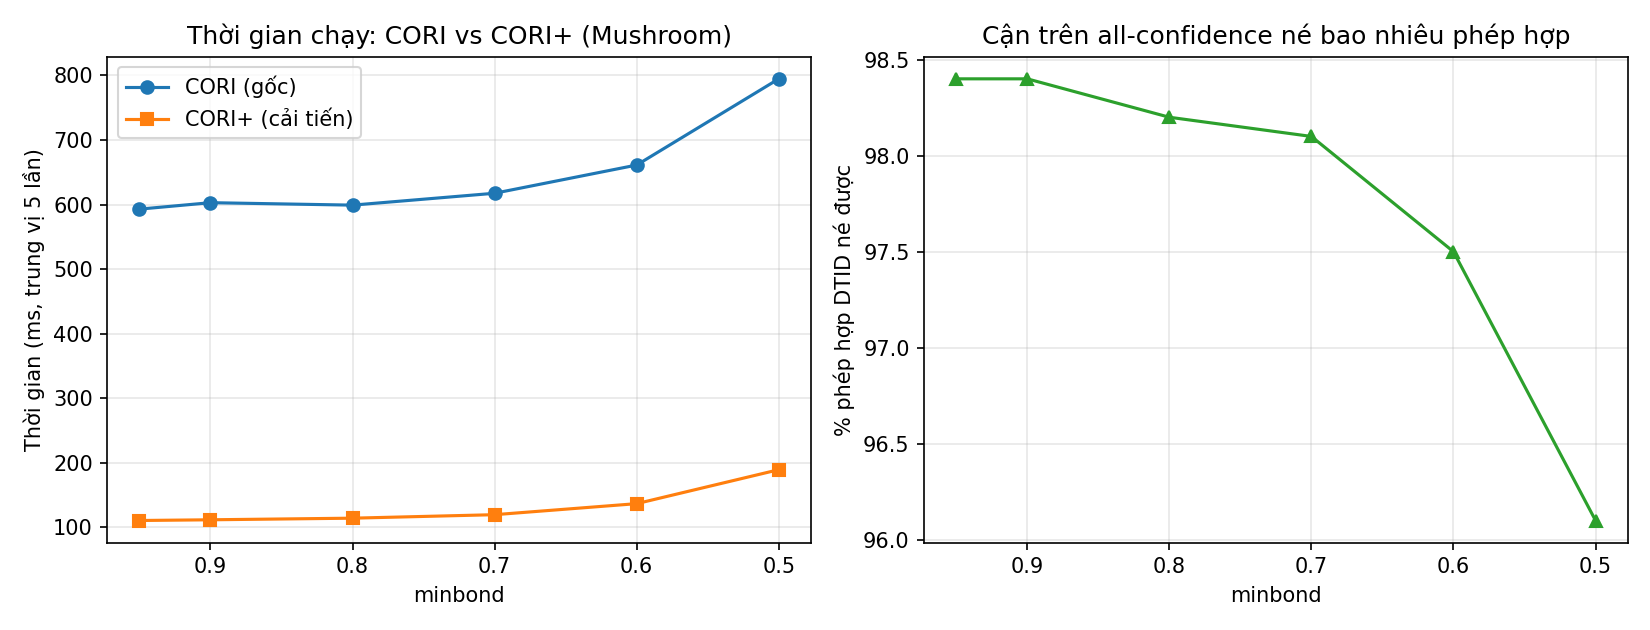

Values plotted in this chart, from the file beside it:
minbond, n_result, union_done, union_skipped, pct_union_skipped, time_cori_ms, time_cori_plus_ms, speedup
0.95, 90, 149, 9145, 98.4, 592.9, 110.7, 5.35
0.9, 93, 156, 9383, 98.4, 602.9, 111.8, 5.39
0.8, 93, 170, 9378, 98.2, 599.1, 114.3, 5.24
0.7, 93, 188, 9489, 98.1, 617.5, 119.7, 5.16
0.6, 94, 248, 9722, 97.5, 661.2, 136.8, 4.83
0.5, 104, 441, 10939, 96.1, 794.7, 189.4, 4.2
